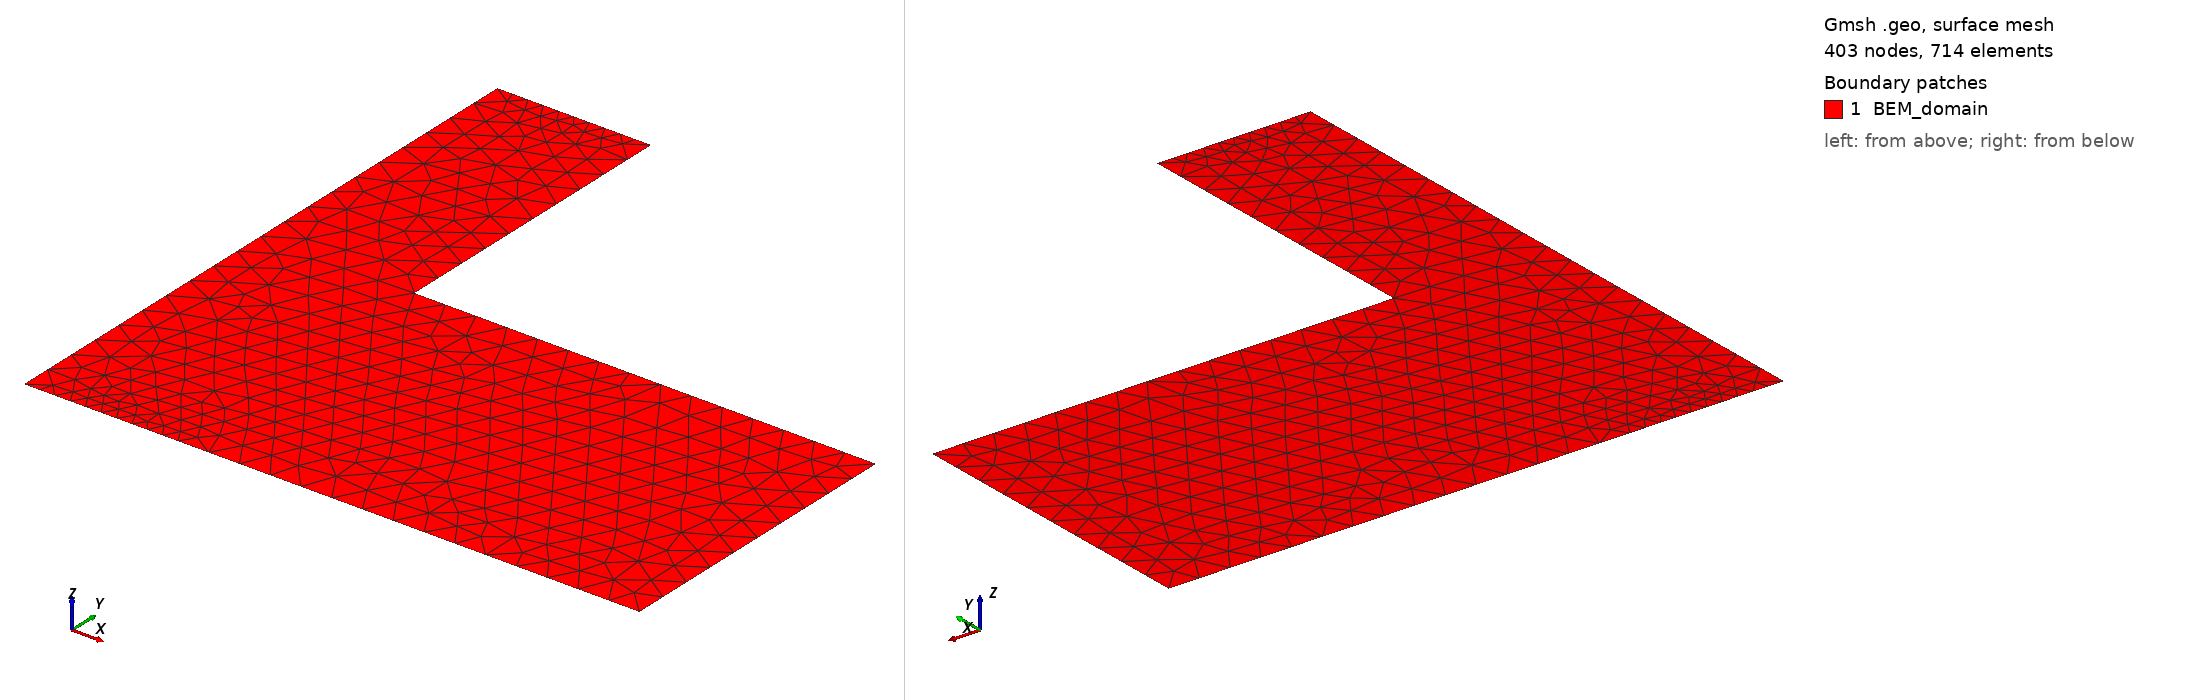

Gmsh geometry script, surface-meshed: 403 nodes, 714 surface elements. Boundary patches (legend numbers): 1 BEM_domain. Left view from above one corner, right view from below the opposite corner. Legend entries are the model's physical surfaces. The drawing asked Gmsh for element sizes between 1% and 20% of the model's largest extent; the script's own settings can give other sizes.

=== l_shape.geo (drawn) ===
w_inlet = 0.5;
w_outlet = 1.0;
L_inlet = 1.0;
L_outlet = 1.5;

phi_inlet = 200.;
phi_outlet = 100.;

n_trans_inlet = 10;
n_long_inlet = 10;
n_trans_outlet = 10;
n_long_outlet = 15;

Point(1) = {0, 0, 0, 1.0};
Point(2) = {w_inlet, 0, 0, 1.0};
Point(3) = {w_inlet + L_outlet, 0, 0, 1.0};
Point(4) = {w_inlet + L_outlet, w_outlet, 0, 1.0};
Point(5) = {w_inlet, w_outlet, 0, 1.0};
Point(6) = {w_inlet, w_outlet + L_inlet, 0, 1.0};
Point(7) = {0, w_outlet + L_inlet, 0, 1.0};
Point(8) = {0, w_outlet, 0, 1.0};

Line(1) = {1, 2};
Line(2) = {2, 3};
Line(3) = {3, 4};
Line(4) = {4, 5};
Line(5) = {5, 6};
Line(6) = {6, 7};
Line(7) = {7, 8};
Line(8) = {8, 1};

Curve Loop(1) = {8, 1, 2, 3, 4, 5, 6, 7};

Plane Surface(1) = {1};

Transfinite Curve {1} = n_trans_inlet + 1 Using Progression 1;
Transfinite Curve {2} = n_long_outlet + 1 Using Progression 1;
Transfinite Curve {3} = n_trans_outlet + 1 Using Progression 1;
Transfinite Curve {4} = n_long_outlet + 1 Using Progression 1;
Transfinite Curve {5} = n_long_inlet + 1 Using Progression 1;
Transfinite Curve {6} = n_trans_inlet + 1 Using Progression 1;
Transfinite Curve {7} = n_long_inlet + 1 Using Progression 1;
Transfinite Curve {8} = n_trans_outlet + 1 Using Progression 1;

//Recombine Surface {1};

Physical Curve("sides", 5) = {1, 2, 4, 5, 7, 8};
Physical Curve("inlet", 6) = {3};
Physical Curve("outlet", 7) = {6};

SetNumber("Boundary Conditions/sides/neumann", 0.);
SetNumber("Boundary Conditions/inlet/dirichlet", phi_inlet);
SetNumber("Boundary Conditions/outlet/dirichlet", phi_outlet);

Physical Curve("BEM_boundary", 8) = {1,2,3,4,5,6,7,8}; // à rajouter pour pas que ça bug avec nouveau code

Physical Surface("BEM_domain", 9) = {1}; // à rajouter pour pas que ça bug avec nouveau code
